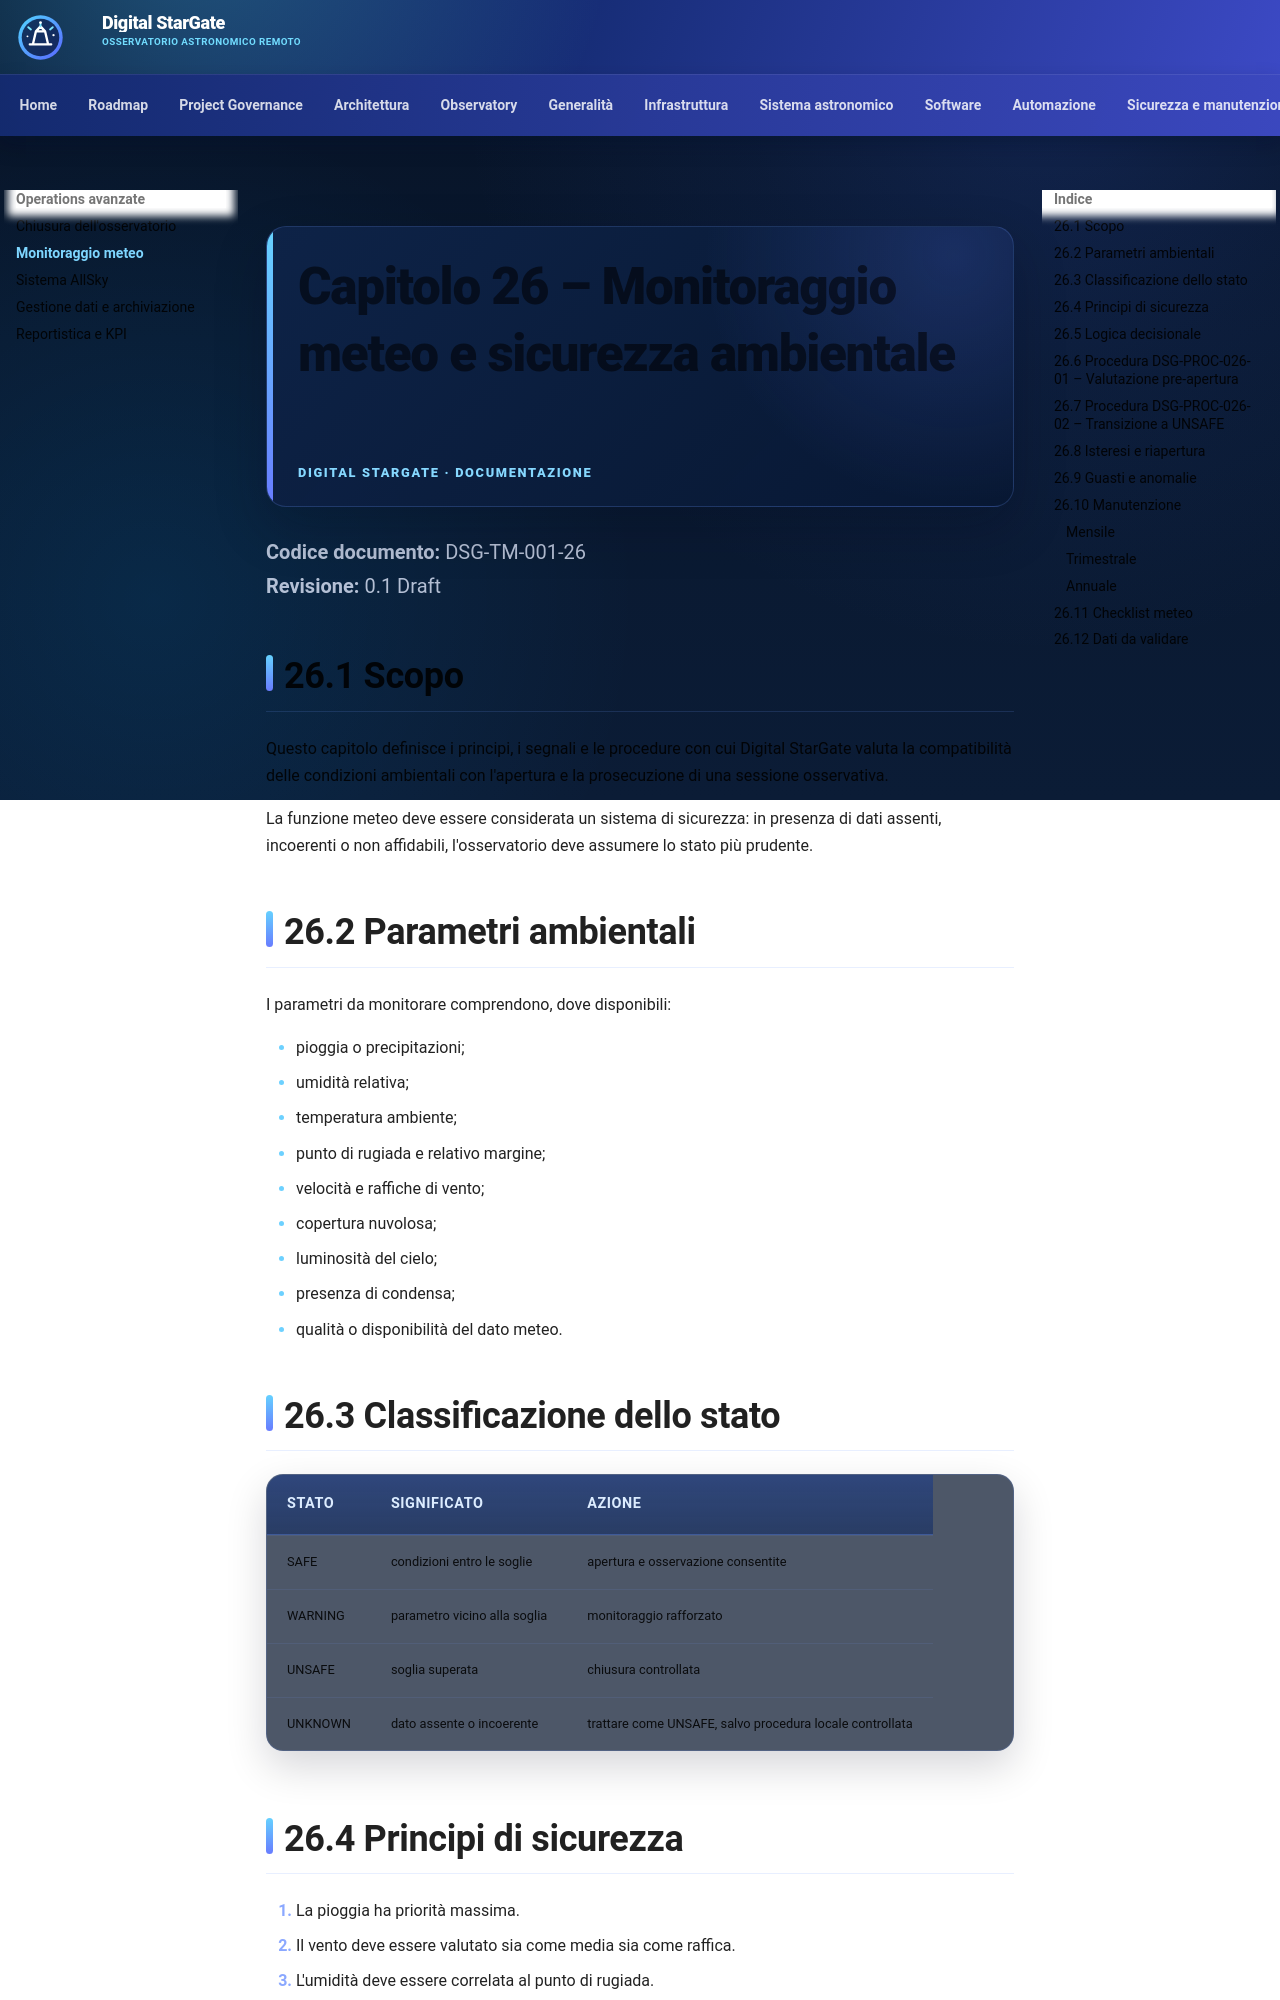

repository: maininimassimo-bit/digital-stargate-manual · page: chapters/26-monitoraggio-meteo-sicurezza-ambientale/index.html · generator: mkdocs

# Capitolo 26 – Monitoraggio meteo e sicurezza ambientale

**Codice documento:** DSG-TM-001-26  
**Revisione:** 0.1 Draft

## 26.1 Scopo

Questo capitolo definisce i principi, i segnali e le procedure con cui Digital StarGate valuta la compatibilità delle condizioni ambientali con l'apertura e la prosecuzione di una sessione osservativa.

La funzione meteo deve essere considerata un sistema di sicurezza: in presenza di dati assenti, incoerenti o non affidabili, l'osservatorio deve assumere lo stato più prudente.

## 26.2 Parametri ambientali

I parametri da monitorare comprendono, dove disponibili:

- pioggia o precipitazioni;
- umidità relativa;
- temperatura ambiente;
- punto di rugiada e relativo margine;
- velocità e raffiche di vento;
- copertura nuvolosa;
- luminosità del cielo;
- presenza di condensa;
- qualità o disponibilità del dato meteo.

## 26.3 Classificazione dello stato

| Stato | Significato | Azione |
|---|---|---|
| SAFE | condizioni entro le soglie | apertura e osservazione consentite |
| WARNING | parametro vicino alla soglia | monitoraggio rafforzato |
| UNSAFE | soglia superata | chiusura controllata |
| UNKNOWN | dato assente o incoerente | trattare come UNSAFE, salvo procedura locale controllata |
